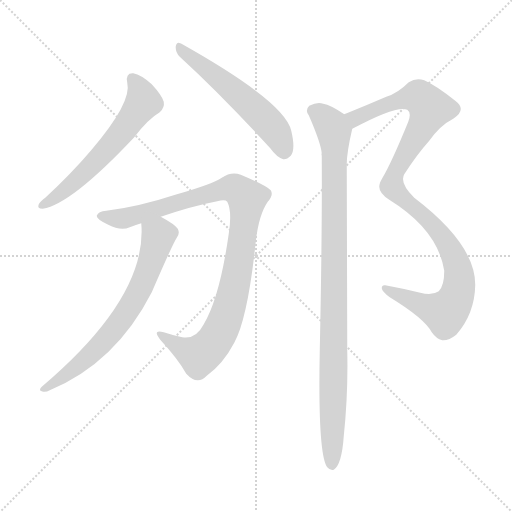
t = 0.00 s
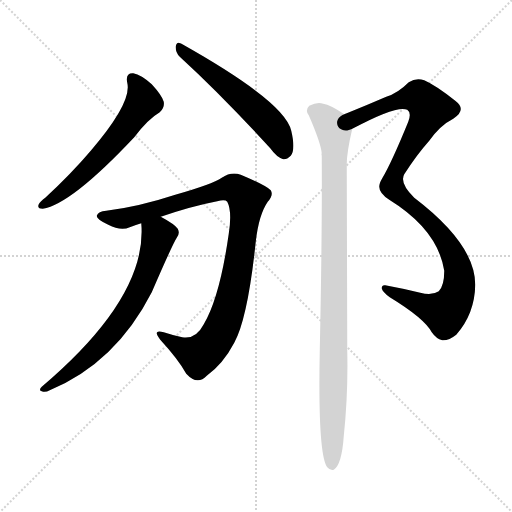
t = 4.41 s
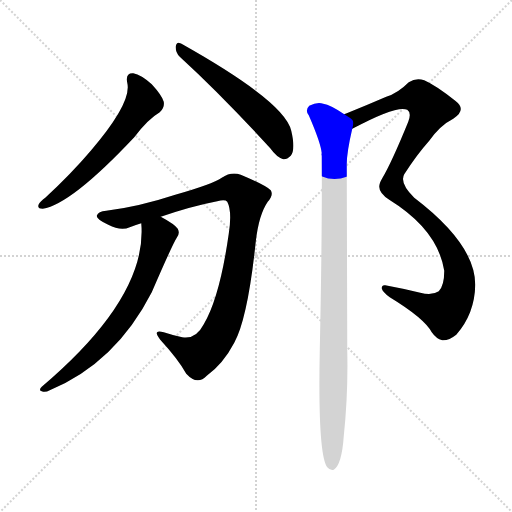
t = 4.59 s
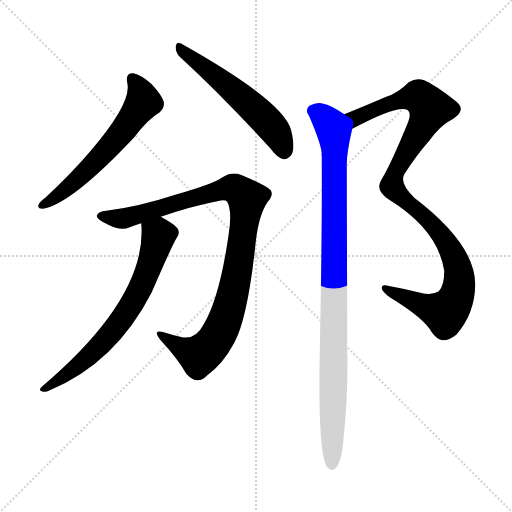
t = 4.76 s
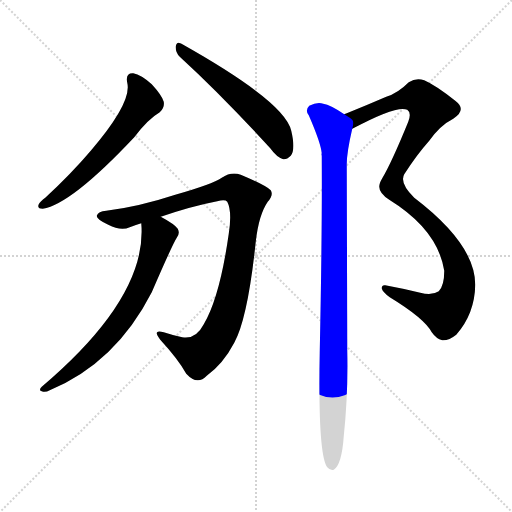
t = 4.94 s
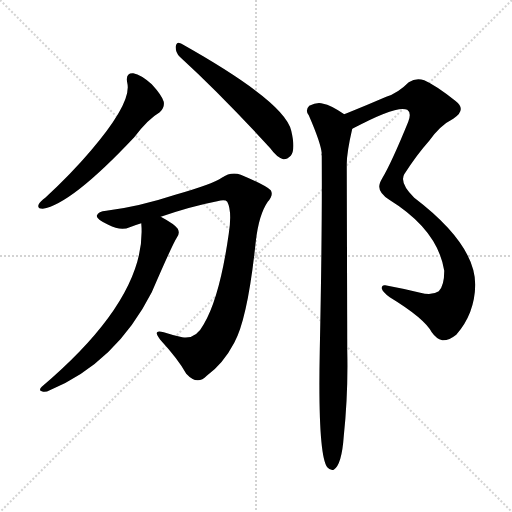
t = 5.52 s

The animated SVG that drew these frames (rendered in a browser with its animation timeline set to each time). Animation: 6 CSS @keyframes rules; one cycle of 5.52 s.

<svg version="1.1" viewBox="0 0 1024 1024" xmlns="http://www.w3.org/2000/svg">
  <g stroke="lightgray" stroke-dasharray="1,1" stroke-width="1" transform="scale(4, 4)">
    <line x1="0" y1="0" x2="256" y2="256"></line>
    <line x1="256" y1="0" x2="0" y2="256"></line>
    <line x1="128" y1="0" x2="128" y2="256"></line>
    <line x1="0" y1="128" x2="256" y2="128"></line>
  </g>
<g transform="scale(1, -1) translate(0, -900)">
   <style type="text/css">
    @keyframes keyframes0 {
      from {
       stroke: blue;
       stroke-dashoffset: 597;
       stroke-width: 128;
       }
       66% {
       animation-timing-function: step-end;
       stroke: blue;
       stroke-dashoffset: 0;
       stroke-width: 128;
       }
       to {
       stroke: black;
       stroke-width: 1024;
       }
       }
       #make-me-a-hanzi-animation-0 {
         animation: keyframes0 0.735840s both;
         animation-delay: 0.000000s;
         animation-timing-function: linear;
       }
    @keyframes keyframes1 {
      from {
       stroke: blue;
       stroke-dashoffset: 556;
       stroke-width: 128;
       }
       64% {
       animation-timing-function: step-end;
       stroke: blue;
       stroke-dashoffset: 0;
       stroke-width: 128;
       }
       to {
       stroke: black;
       stroke-width: 1024;
       }
       }
       #make-me-a-hanzi-animation-1 {
         animation: keyframes1 0.702474s both;
         animation-delay: 0.735840s;
         animation-timing-function: linear;
       }
    @keyframes keyframes2 {
      from {
       stroke: blue;
       stroke-dashoffset: 987;
       stroke-width: 128;
       }
       76% {
       animation-timing-function: step-end;
       stroke: blue;
       stroke-dashoffset: 0;
       stroke-width: 128;
       }
       to {
       stroke: black;
       stroke-width: 1024;
       }
       }
       #make-me-a-hanzi-animation-2 {
         animation: keyframes2 1.053223s both;
         animation-delay: 1.438314s;
         animation-timing-function: linear;
       }
    @keyframes keyframes3 {
      from {
       stroke: blue;
       stroke-dashoffset: 683;
       stroke-width: 128;
       }
       69% {
       animation-timing-function: step-end;
       stroke: blue;
       stroke-dashoffset: 0;
       stroke-width: 128;
       }
       to {
       stroke: black;
       stroke-width: 1024;
       }
       }
       #make-me-a-hanzi-animation-3 {
         animation: keyframes3 0.805827s both;
         animation-delay: 2.491536s;
         animation-timing-function: linear;
       }
    @keyframes keyframes4 {
      from {
       stroke: blue;
       stroke-dashoffset: 1057;
       stroke-width: 128;
       }
       77% {
       animation-timing-function: step-end;
       stroke: blue;
       stroke-dashoffset: 0;
       stroke-width: 128;
       }
       to {
       stroke: black;
       stroke-width: 1024;
       }
       }
       #make-me-a-hanzi-animation-4 {
         animation: keyframes4 1.110189s both;
         animation-delay: 3.297363s;
         animation-timing-function: linear;
       }
    @keyframes keyframes5 {
      from {
       stroke: blue;
       stroke-dashoffset: 982;
       stroke-width: 128;
       }
       76% {
       animation-timing-function: step-end;
       stroke: blue;
       stroke-dashoffset: 0;
       stroke-width: 128;
       }
       to {
       stroke: black;
       stroke-width: 1024;
       }
       }
       #make-me-a-hanzi-animation-5 {
         animation: keyframes5 1.049154s both;
         animation-delay: 4.407552s;
         animation-timing-function: linear;
       }
</style>
<path d="M 254.5 734.5 Q 264.5 695.5 181.5 598.5 Q 142.5 552.5 90.5 504.5 Q 80.5 497.5 77.5 491.5 Q 73.5 482.5 85.5 482.5 Q 142.5 491.5 268.5 625.5 Q 295.5 661.5 319.5 675.5 Q 329.5 684.5 327.5 696.5 Q 324.5 708.5 303.5 731.5 Q 282.5 750.5 266.5 753.5 Q 250.5 754.5 254.5 734.5 Z" fill="lightgray"></path> 
<path d="M 359.5 786.5 Q 441.5 711.5 540.5 603.5 Q 553.5 585.5 566.5 581.5 Q 573.5 580.5 581.5 588.5 Q 591.5 600.5 582.5 638.5 Q 570.5 695.5 366.5 810.5 Q 362.5 813.5 360.5 813.5 Q 353.5 817.5 351.5 807.5 Q 350.5 795.5 359.5 786.5 Z" fill="lightgray"></path> 
<path d="M 321.5 466.5 Q 382.5 487.5 434.5 497.5 Q 450.5 501.5 454.5 496.5 Q 464.5 477.5 457.5 432.5 Q 439.5 305.5 407.5 251.5 Q 391.5 220.5 364.5 225.5 Q 345.5 229.5 327.5 235.5 Q 303.5 242.5 320.5 220.5 Q 356.5 181.5 372.5 152.5 Q 394.5 128.5 413.5 148.5 Q 446.5 172.5 468.5 214.5 Q 495.5 263.5 511.5 416.5 Q 517.5 470.5 535.5 496.5 Q 547.5 509.5 541.5 519.5 Q 531.5 529.5 481.5 550.5 Q 462.5 557.5 443.5 544.5 Q 424.5 531.5 350.5 510.5 Q 277.5 486.5 212.5 478.5 Q 196.5 477.5 193.5 468.5 Q 192.5 461.5 216.5 450.5 Q 241.5 437.5 259.5 445.5 Q 269.5 449.5 282.5 453.5 L 321.5 466.5 Z" fill="lightgray"></path> 
<path d="M 282.5 453.5 Q 295.5 306.5 83.5 126.5 Q 76.5 119.5 83.5 117.5 Q 90.5 114.5 99.5 119.5 Q 231.5 174.5 303.5 315.5 Q 345.5 412.5 353.5 424.5 Q 360.5 433.5 355.5 442.5 Q 349.5 451.5 321.5 466.5 C 295.5 481.5 280.5 483.5 282.5 453.5 Z" fill="lightgray"></path> 
<path d="M 704.5 642.5 Q 794.5 690.5 814.5 680.5 Q 823.5 674.5 816.5 656.5 Q 783.5 575.5 764.5 543.5 Q 758.5 533.5 758.5 526.5 Q 758.5 513.5 778.5 500.5 Q 875.5 440.5 888.5 358.5 Q 888.5 328.5 877.5 317.5 Q 864.5 308.5 840.5 314.5 Q 803.5 323.5 770.5 329.5 Q 763.5 330.5 763.5 323.5 Q 764.5 316.5 779.5 305.5 Q 848.5 263.5 863.5 235.5 Q 872.5 222.5 884.5 219.5 Q 897.5 218.5 912.5 230.5 Q 949.5 272.5 950.5 330.5 Q 950.5 411.5 828.5 504.5 Q 798.5 534.5 808.5 551.5 Q 833.5 590.5 858.5 618.5 Q 880.5 649.5 906.5 662.5 Q 934.5 680.5 910.5 698.5 Q 871.5 729.5 848.5 739.5 Q 832.5 745.5 817.5 735.5 Q 795.5 713.5 772.5 706.5 Q 735.5 690.5 693.5 673.5 Q 690.5 672.5 688.5 671.5 C 660.5 660.5 677.5 628.5 704.5 642.5 Z" fill="lightgray"></path> 
<path d="M 688.5 671.5 Q 660.5 690.5 646.5 692.5 Q 634.5 696.5 618.5 688.5 Q 609.5 679.5 617.5 669.5 Q 641.5 614.5 643.5 593.5 Q 642.5 592.5 643.5 588.5 Q 644.5 435.5 639.5 197.5 Q 635.5 -9.5 654.5 -34.5 Q 660.5 -41.5 667.5 -39.5 Q 683.5 -29.5 687.5 27.5 Q 696.5 112.5 694.5 198.5 Q 694.5 213.5 693.5 571.5 Q 693.5 595.5 704.5 642.5 C 708.5 659.5 708.5 659.5 688.5 671.5 Z" fill="lightgray"></path> 
      <clipPath id="make-me-a-hanzi-clip-0">
      <path d="M 254.5 734.5 Q 264.5 695.5 181.5 598.5 Q 142.5 552.5 90.5 504.5 Q 80.5 497.5 77.5 491.5 Q 73.5 482.5 85.5 482.5 Q 142.5 491.5 268.5 625.5 Q 295.5 661.5 319.5 675.5 Q 329.5 684.5 327.5 696.5 Q 324.5 708.5 303.5 731.5 Q 282.5 750.5 266.5 753.5 Q 250.5 754.5 254.5 734.5 Z" fill="lightgray"></path>
      </clipPath>
      <path clip-path="url(#make-me-a-hanzi-clip-0)" d="M 264.5 741.5 L 281.5 717.5 L 286.5 696.5 L 253.5 648.5 L 160.5 546.5 L 85.5 490.5 " fill="none" id="make-me-a-hanzi-animation-0" stroke-dasharray="469 938" stroke-linecap="round"></path>

      <clipPath id="make-me-a-hanzi-clip-1">
      <path d="M 359.5 786.5 Q 441.5 711.5 540.5 603.5 Q 553.5 585.5 566.5 581.5 Q 573.5 580.5 581.5 588.5 Q 591.5 600.5 582.5 638.5 Q 570.5 695.5 366.5 810.5 Q 362.5 813.5 360.5 813.5 Q 353.5 817.5 351.5 807.5 Q 350.5 795.5 359.5 786.5 Z" fill="lightgray"></path>
      </clipPath>
      <path clip-path="url(#make-me-a-hanzi-clip-1)" d="M 359.5 804.5 L 527.5 664.5 L 553.5 633.5 L 567.5 595.5 " fill="none" id="make-me-a-hanzi-animation-1" stroke-dasharray="428 856" stroke-linecap="round"></path>

      <clipPath id="make-me-a-hanzi-clip-2">
      <path d="M 321.5 466.5 Q 382.5 487.5 434.5 497.5 Q 450.5 501.5 454.5 496.5 Q 464.5 477.5 457.5 432.5 Q 439.5 305.5 407.5 251.5 Q 391.5 220.5 364.5 225.5 Q 345.5 229.5 327.5 235.5 Q 303.5 242.5 320.5 220.5 Q 356.5 181.5 372.5 152.5 Q 394.5 128.5 413.5 148.5 Q 446.5 172.5 468.5 214.5 Q 495.5 263.5 511.5 416.5 Q 517.5 470.5 535.5 496.5 Q 547.5 509.5 541.5 519.5 Q 531.5 529.5 481.5 550.5 Q 462.5 557.5 443.5 544.5 Q 424.5 531.5 350.5 510.5 Q 277.5 486.5 212.5 478.5 Q 196.5 477.5 193.5 468.5 Q 192.5 461.5 216.5 450.5 Q 241.5 437.5 259.5 445.5 Q 269.5 449.5 282.5 453.5 L 321.5 466.5 Z" fill="lightgray"></path>
      </clipPath>
      <path clip-path="url(#make-me-a-hanzi-clip-2)" d="M 201.5 467.5 L 258.5 465.5 L 452.5 522.5 L 478.5 518.5 L 493.5 502.5 L 473.5 346.5 L 453.5 269.5 L 433.5 225.5 L 410.5 197.5 L 396.5 189.5 L 320.5 229.5 " fill="none" id="make-me-a-hanzi-animation-2" stroke-dasharray="859 1718" stroke-linecap="round"></path>

      <clipPath id="make-me-a-hanzi-clip-3">
      <path d="M 282.5 453.5 Q 295.5 306.5 83.5 126.5 Q 76.5 119.5 83.5 117.5 Q 90.5 114.5 99.5 119.5 Q 231.5 174.5 303.5 315.5 Q 345.5 412.5 353.5 424.5 Q 360.5 433.5 355.5 442.5 Q 349.5 451.5 321.5 466.5 C 295.5 481.5 280.5 483.5 282.5 453.5 Z" fill="lightgray"></path>
      </clipPath>
      <path clip-path="url(#make-me-a-hanzi-clip-3)" d="M 291.5 447.5 L 317.5 429.5 L 296.5 358.5 L 262.5 290.5 L 217.5 227.5 L 186.5 195.5 L 129.5 147.5 L 87.5 122.5 " fill="none" id="make-me-a-hanzi-animation-3" stroke-dasharray="555 1110" stroke-linecap="round"></path>

      <clipPath id="make-me-a-hanzi-clip-4">
      <path d="M 704.5 642.5 Q 794.5 690.5 814.5 680.5 Q 823.5 674.5 816.5 656.5 Q 783.5 575.5 764.5 543.5 Q 758.5 533.5 758.5 526.5 Q 758.5 513.5 778.5 500.5 Q 875.5 440.5 888.5 358.5 Q 888.5 328.5 877.5 317.5 Q 864.5 308.5 840.5 314.5 Q 803.5 323.5 770.5 329.5 Q 763.5 330.5 763.5 323.5 Q 764.5 316.5 779.5 305.5 Q 848.5 263.5 863.5 235.5 Q 872.5 222.5 884.5 219.5 Q 897.5 218.5 912.5 230.5 Q 949.5 272.5 950.5 330.5 Q 950.5 411.5 828.5 504.5 Q 798.5 534.5 808.5 551.5 Q 833.5 590.5 858.5 618.5 Q 880.5 649.5 906.5 662.5 Q 934.5 680.5 910.5 698.5 Q 871.5 729.5 848.5 739.5 Q 832.5 745.5 817.5 735.5 Q 795.5 713.5 772.5 706.5 Q 735.5 690.5 693.5 673.5 Q 690.5 672.5 688.5 671.5 C 660.5 660.5 677.5 628.5 704.5 642.5 Z" fill="lightgray"></path>
      </clipPath>
      <path clip-path="url(#make-me-a-hanzi-clip-4)" d="M 692.5 667.5 L 711.5 662.5 L 771.5 690.5 L 833.5 707.5 L 860.5 683.5 L 792.5 560.5 L 783.5 527.5 L 857.5 460.5 L 897.5 407.5 L 916.5 362.5 L 914.5 311.5 L 890.5 274.5 L 794.5 308.5 L 770.5 322.5 " fill="none" id="make-me-a-hanzi-animation-4" stroke-dasharray="929 1858" stroke-linecap="round"></path>

      <clipPath id="make-me-a-hanzi-clip-5">
      <path d="M 688.5 671.5 Q 660.5 690.5 646.5 692.5 Q 634.5 696.5 618.5 688.5 Q 609.5 679.5 617.5 669.5 Q 641.5 614.5 643.5 593.5 Q 642.5 592.5 643.5 588.5 Q 644.5 435.5 639.5 197.5 Q 635.5 -9.5 654.5 -34.5 Q 660.5 -41.5 667.5 -39.5 Q 683.5 -29.5 687.5 27.5 Q 696.5 112.5 694.5 198.5 Q 694.5 213.5 693.5 571.5 Q 693.5 595.5 704.5 642.5 C 708.5 659.5 708.5 659.5 688.5 671.5 Z" fill="lightgray"></path>
      </clipPath>
      <path clip-path="url(#make-me-a-hanzi-clip-5)" d="M 626.5 678.5 L 662.5 649.5 L 669.5 622.5 L 663.5 -29.5 " fill="none" id="make-me-a-hanzi-animation-5" stroke-dasharray="854 1708" stroke-linecap="round"></path>

</g>
</svg>
